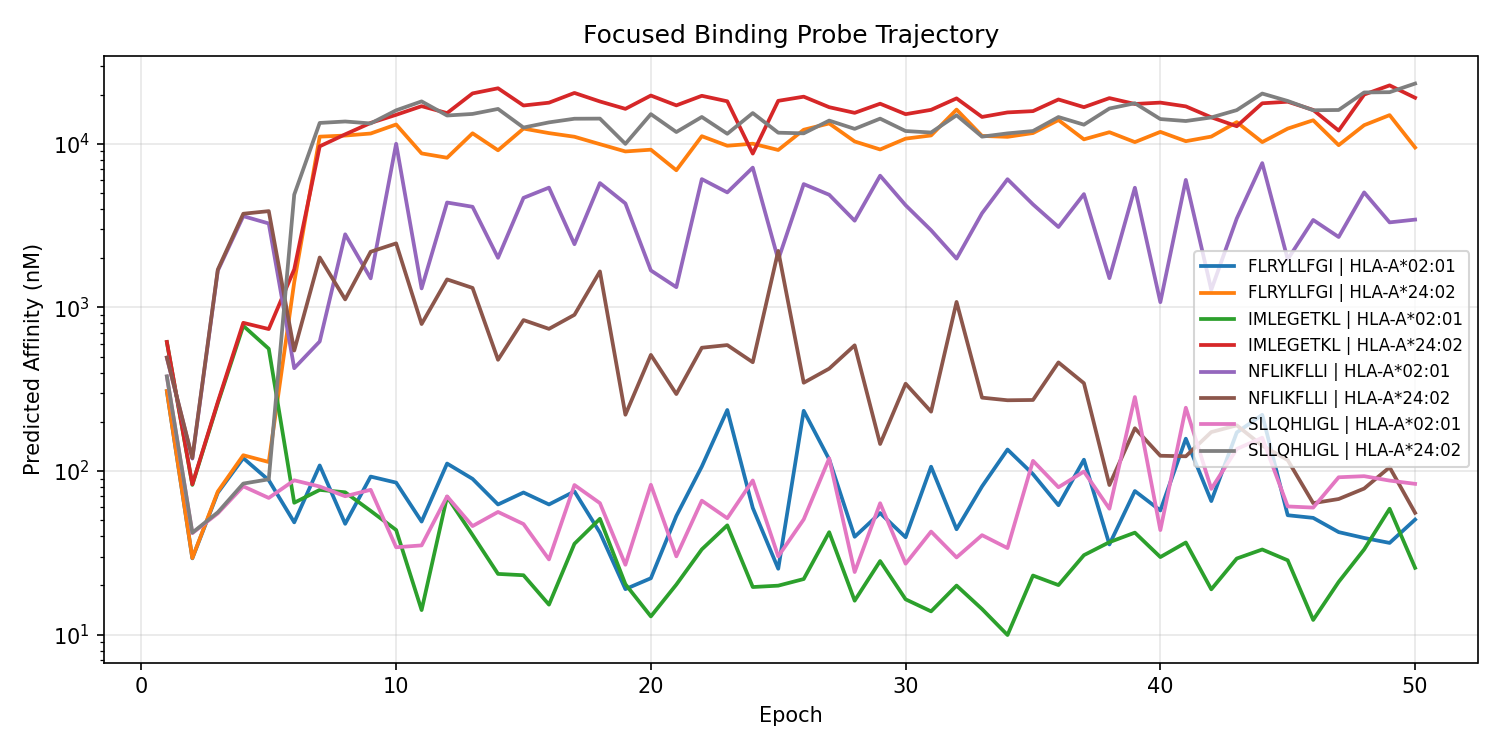

Values plotted in this chart, from the file beside it:
epoch, peptide, allele, kd_log10, kd_nM, ic50_log10, ic50_nM, ec50_log10, ec50_nM, kd_proxy_ic50_log10, kd_proxy_ic50_nM, kd_proxy_ec50_log10, kd_proxy_ec50_nM, probe_kd_log10, probe_kd_nM, binding_prob, presentation_prob, processing_prob
1, SLLQHLIGL, HLA-A*02:01, 1.934, 85.97, 2.577, 377.9, 3.419, 2622, 2.509, 322.8, 2.417, 261.1, 2.388, 244.5, 0.586, , 
1, SLLQHLIGL, HLA-A*24:02, 1.935, 86.01, 2.579, 379.2, 3.422, 2643, 2.51, 323.5, 2.418, 261.8, 2.389, 244.7, 0.585, , 
1, FLRYLLFGI, HLA-A*02:01, 1.896, 78.79, 2.488, 307.3, 3.391, 2462, 2.399, 250.6, 2.356, 227, 2.315, 206.3, 0.6466, , 
1, FLRYLLFGI, HLA-A*24:02, 1.897, 78.82, 2.489, 308.4, 3.395, 2481, 2.4, 251.3, 2.357, 227.7, 2.315, 206.5, 0.6456, , 
1, NFLIKFLLI, HLA-A*02:01, 1.992, 98.19, 2.692, 492.4, 3.499, 3156, 2.61, 407.6, 2.497, 314.1, 2.49, 309.4, 0.5048, , 
1, NFLIKFLLI, HLA-A*24:02, 1.992, 98.24, 2.694, 494.1, 3.503, 3181, 2.611, 408.6, 2.498, 315, 2.491, 309.6, 0.5037, , 
1, IMLEGETKL, HLA-A*02:01, 2.086, 121.8, 2.788, 613.3, 3.545, 3505, 2.723, 528, 2.58, 380.5, 2.637, 433, 0.437, , 
1, IMLEGETKL, HLA-A*24:02, 2.086, 121.9, 2.789, 615.5, 3.548, 3533, 2.724, 529.3, 2.582, 381.6, 2.637, 433.3, 0.4359, , 
2, SLLQHLIGL, HLA-A*02:01, 1.405, 25.4, 1.62, 41.72, 3.354, 2260, 1.77, 58.84, 1.453, 28.37, 1.882, 76.24, 0.9561, , 
2, SLLQHLIGL, HLA-A*24:02, 1.407, 25.51, 1.623, 41.99, 3.359, 2285, 1.773, 59.3, 1.455, 28.5, 1.885, 76.71, 0.9558, , 
2, FLRYLLFGI, HLA-A*02:01, 1.269, 18.56, 1.466, 29.26, 3.284, 1924, 1.611, 40.84, 1.299, 19.92, 1.706, 50.76, 0.9713, , 
2, FLRYLLFGI, HLA-A*24:02, 1.269, 18.6, 1.468, 29.37, 3.288, 1941, 1.613, 41.05, 1.3, 19.96, 1.707, 50.9, 0.9712, , 
2, NFLIKFLLI, HLA-A*02:01, 1.766, 58.37, 2.076, 119.1, 3.513, 3256, 2.169, 147.4, 1.883, 76.39, 2.277, 189.3, 0.8557, , 
2, NFLIKFLLI, HLA-A*24:02, 1.769, 58.76, 2.08, 120.2, 3.518, 3296, 2.173, 148.9, 1.886, 76.93, 2.28, 190.6, 0.8543, , 
2, IMLEGETKL, HLA-A*02:01, 1.621, 41.8, 1.915, 82.3, 3.409, 2564, 2.022, 105.2, 1.725, 53.08, 2.128, 134.3, 0.9037, , 
2, IMLEGETKL, HLA-A*24:02, 1.624, 42.05, 1.919, 82.97, 3.414, 2595, 2.026, 106.2, 1.728, 53.41, 2.131, 135.2, 0.9028, , 
3, SLLQHLIGL, HLA-A*02:01, 1.421, 26.34, 1.741, 55.11, 4.069, 11720, 1.845, 70, 1.418, 26.19, 2.036, 108.5, 0.9391, , 
3, SLLQHLIGL, HLA-A*24:02, 1.424, 26.56, 1.748, 55.93, 4.068, 11707, 1.852, 71.05, 1.424, 26.53, 2.04, 109.6, 0.9381, , 
3, FLRYLLFGI, HLA-A*02:01, 1.473, 29.69, 1.868, 73.74, 3.794, 6218, 1.911, 81.42, 1.548, 35.33, 2.084, 121.4, 0.9149, , 
3, FLRYLLFGI, HLA-A*24:02, 1.476, 29.94, 1.875, 74.93, 3.792, 6196, 1.918, 82.79, 1.555, 35.86, 2.089, 122.6, 0.9133, , 
3, NFLIKFLLI, HLA-A*02:01, 2.643, 439.3, 3.224, 1676, 3.611, 4080, 3.189, 1545, 2.929, 849.1, 3.01, 1023, 0.1823, , 
3, NFLIKFLLI, HLA-A*24:02, 2.647, 443.4, 3.231, 1702, 3.608, 4060, 3.197, 1574, 2.936, 862.7, 3.013, 1030, 0.1794, , 
3, IMLEGETKL, HLA-A*02:01, 1.866, 73.51, 2.415, 259.8, 3.488, 3078, 2.388, 244.2, 2.083, 121.1, 2.457, 286.7, 0.6926, , 
3, IMLEGETKL, HLA-A*24:02, 1.87, 74.18, 2.422, 264.3, 3.486, 3062, 2.396, 248.8, 2.09, 123.1, 2.461, 289.1, 0.688, , 
4, SLLQHLIGL, HLA-A*02:01, 1.573, 37.4, 1.906, 80.63, 3.905, 8040, 1.822, 66.32, 1.611, 40.83, 2.094, 124.1, 0.9059, , 
4, SLLQHLIGL, HLA-A*24:02, 1.585, 38.43, 1.923, 83.83, 3.908, 8086, 1.839, 69.1, 1.626, 42.22, 2.106, 127.7, 0.9017, , 
4, FLRYLLFGI, HLA-A*02:01, 1.666, 46.38, 2.079, 120, 3.522, 3325, 1.965, 92.3, 1.775, 59.55, 2.186, 153.4, 0.8546, , 
4, FLRYLLFGI, HLA-A*24:02, 1.678, 47.67, 2.097, 124.9, 3.523, 3334, 1.985, 96.54, 1.791, 61.75, 2.198, 157.7, 0.8483, , 
4, NFLIKFLLI, HLA-A*02:01, 3.107, 1280, 3.558, 3611, 3.748, 5592, 3.455, 2850, 3.277, 1893, 3.369, 2341, 0.0792, , 
4, NFLIKFLLI, HLA-A*24:02, 3.12, 1317, 3.572, 3736, 3.75, 5625, 3.473, 2973, 3.292, 1960, 3.379, 2394, 0.07617, , 
4, IMLEGETKL, HLA-A*02:01, 2.362, 230.1, 2.887, 771.7, 3.392, 2464, 2.761, 576.3, 2.568, 369.6, 2.8, 631, 0.3685, , 
4, IMLEGETKL, HLA-A*24:02, 2.376, 237.6, 2.906, 804.9, 3.395, 2484, 2.782, 605.6, 2.585, 384.8, 2.813, 650.1, 0.3564, , 
5, SLLQHLIGL, HLA-A*02:01, 1.597, 39.55, 1.836, 68.47, 4.226, 16808, 1.857, 71.91, 1.764, 58.08, 2.072, 118.1, 0.9218, , 
5, SLLQHLIGL, HLA-A*24:02, 1.677, 47.56, 1.949, 89.01, 4.251, 17844, 1.978, 95.13, 1.855, 71.65, 2.156, 143.1, 0.8949, , 
5, FLRYLLFGI, HLA-A*02:01, 1.643, 43.91, 1.944, 87.92, 3.858, 7219, 1.922, 83.48, 1.838, 68.82, 2.134, 136.2, 0.8963, , 
5, FLRYLLFGI, HLA-A*24:02, 1.716, 51.98, 2.055, 113.5, 3.874, 7481, 2.046, 111.2, 1.926, 84.3, 2.211, 162.5, 0.8629, , 
5, NFLIKFLLI, HLA-A*02:01, 3.17, 1480, 3.513, 3259, 4.07, 11757, 3.434, 2716, 3.364, 2311, 3.525, 3351, 0.089, , 
5, NFLIKFLLI, HLA-A*24:02, 3.216, 1645, 3.588, 3877, 4.055, 11345, 3.529, 3382, 3.423, 2647, 3.567, 3688, 0.07301, , 
5, IMLEGETKL, HLA-A*02:01, 2.385, 242.7, 2.747, 558.8, 4.05, 11219, 2.698, 499, 2.612, 408.9, 2.82, 661.2, 0.4656, , 
5, IMLEGETKL, HLA-A*24:02, 2.472, 296.2, 2.868, 737.3, 4.065, 11626, 2.833, 680.9, 2.71, 513.4, 2.899, 793.1, 0.3818, , 
6, SLLQHLIGL, HLA-A*02:01, 1.576, 37.67, 1.943, 87.75, 3.994, 9854, 1.782, 60.52, 1.624, 42.11, 2.006, 101.4, 0.8965, , 
6, SLLQHLIGL, HLA-A*24:02, 3.318, 2082, 3.689, 4889, 4.72, 52497, 3.562, 3649, 3.312, 2053, 3.553, 3577, 0.05576, , 
6, FLRYLLFGI, HLA-A*02:01, 1.27, 18.64, 1.687, 48.59, 3.331, 2143, 1.492, 31.04, 1.409, 25.66, 1.739, 54.79, 0.9475, , 
6, FLRYLLFGI, HLA-A*24:02, 2.641, 437.5, 3.154, 1427, 4.19, 15498, 3.038, 1092, 2.744, 554, 2.993, 984.7, 0.2139, , 
6, NFLIKFLLI, HLA-A*02:01, 2.189, 154.4, 2.629, 425.2, 3.526, 3361, 2.379, 239.4, 2.406, 254.7, 2.588, 386.8, 0.5501, , 
6, NFLIKFLLI, HLA-A*24:02, 2.106, 127.8, 2.736, 545.1, 3.267, 1849, 2.64, 436, 2.32, 208.8, 2.61, 407.6, 0.4733, , 
6, IMLEGETKL, HLA-A*02:01, 1.329, 21.31, 1.806, 63.99, 3.163, 1457, 1.602, 39.97, 1.53, 33.89, 1.787, 61.31, 0.9276, , 
6, IMLEGETKL, HLA-A*24:02, 2.688, 487.4, 3.233, 1708, 4.074, 11849, 3.117, 1310, 2.832, 679.1, 3.025, 1060, 0.1788, , 
7, SLLQHLIGL, HLA-A*02:01, 1.685, 48.45, 1.905, 80.42, 4.228, 16917, 1.781, 60.44, 1.47, 29.52, 1.817, 65.66, 0.9061, , 
7, SLLQHLIGL, HLA-A*24:02, 4.073, 11836, 4.127, 13410, 4.832, 67961, 4.06, 11475, 3.887, 7702, 4.152, 14178, 0.01661, , 
7, FLRYLLFGI, HLA-A*02:01, 1.8, 63.06, 2.034, 108.2, 4.055, 11343, 1.87, 74.12, 1.689, 48.88, 1.946, 88.3, 0.8699, , 
7, FLRYLLFGI, HLA-A*24:02, 3.925, 8419, 4.044, 11056, 4.715, 51859, 3.99, 9781, 3.816, 6552, 4.013, 10295, 0.021, , 
7, NFLIKFLLI, HLA-A*02:01, 2.552, 356.1, 2.792, 619.1, 4.078, 11955, 2.567, 368.7, 2.586, 385.2, 2.738, 546.6, 0.4341, , 
7, NFLIKFLLI, HLA-A*24:02, 2.806, 640.3, 3.305, 2019, 3.789, 6145, 3.373, 2360, 2.95, 890.9, 3.054, 1132, 0.1504, , 
7, IMLEGETKL, HLA-A*02:01, 1.556, 35.94, 1.885, 76.69, 3.54, 3467, 1.709, 51.13, 1.578, 37.86, 1.722, 52.72, 0.911, , 
7, IMLEGETKL, HLA-A*24:02, 3.763, 5799, 3.984, 9648, 4.514, 32661, 3.964, 9205, 3.742, 5520, 3.872, 7441, 0.02478, , 
8, SLLQHLIGL, HLA-A*02:01, 1.59, 38.89, 1.846, 70.11, 4.16, 14456, 1.709, 51.17, 1.341, 21.91, 1.825, 66.87, 0.9196, , 
8, SLLQHLIGL, HLA-A*24:02, 4.128, 13424, 4.136, 13685, 4.812, 64791, 4.012, 10271, 3.928, 8467, 4.123, 13272, 0.0162, , 
8, FLRYLLFGI, HLA-A*02:01, 1.409, 25.66, 1.677, 47.59, 3.82, 6606, 1.482, 30.31, 1.274, 18.78, 1.716, 51.97, 0.9488, , 
8, FLRYLLFGI, HLA-A*24:02, 3.915, 8218, 4.05, 11228, 4.666, 46311, 3.967, 9273, 3.761, 5764, 3.905, 8044, 0.02061, , 
... 340 more rows
